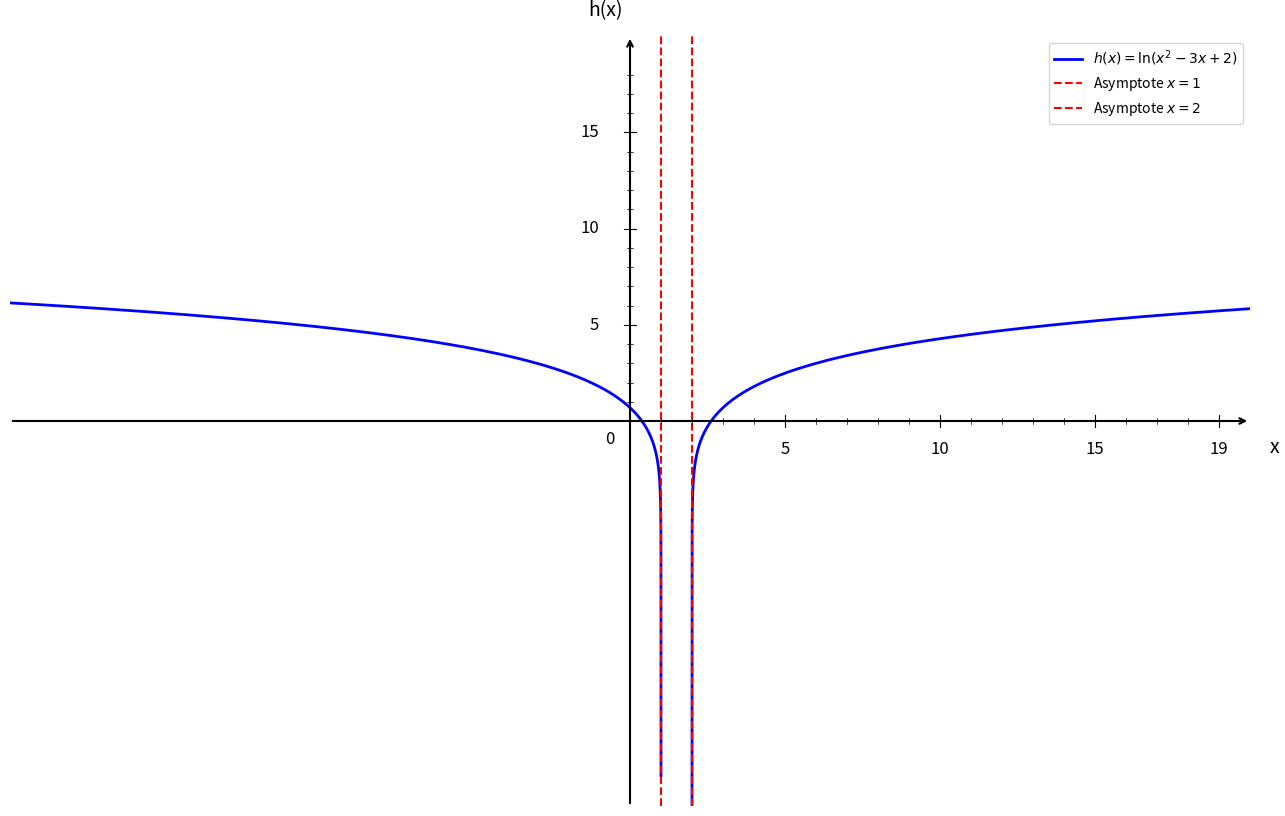

Write the Python code that produced this figure.
import numpy as np
import matplotlib.pyplot as plt

plt.figure(figsize=(16, 10))
ax = plt.gca()

# Fonctions
def h(x):
    return np.log(x**2 - 3*x + 2)

# Domaine de définition : ]-∞, 1[ ∪ ]2, +∞[
# Créer deux domaines séparés
x1 = np.linspace(-20, 0.99999999, 20000)  # Premier intervalle - ultra proche de 1
x2 = np.linspace(2.00000000001, 20, 20000)   # Deuxième intervalle - ultra proche de 2

# Courbes
plt.plot(x1, h(x1), 'b-', linewidth=2, label=r'$h(x) = \ln(x^2 - 3x + 2)$')
plt.plot(x2, h(x2), 'b-', linewidth=2)

# Asymptotes verticales
plt.axvline(x=1, color='red', linestyle='--', linewidth=1.5, label='Asymptote $x = 1$')
plt.axvline(x=2, color='red', linestyle='--', linewidth=1.5, label='Asymptote $x = 2$')

# Limites
plt.xlim(-20, 20)
plt.ylim(-20, 20)

# Désactiver ticks automatiques
ax.set_xticks([])
ax.set_yticks([])

# Supprimer spines
for spine in ax.spines.values():
    spine.set_visible(False)

# Tracer les axes avec flèches
ax.annotate("", xy=(20, 0), xytext=(-20, 0),
            arrowprops=dict(arrowstyle="->", color="black", linewidth=1.5))
ax.annotate("", xy=(0, 20), xytext=(0, -20),
            arrowprops=dict(arrowstyle="->", color="black", linewidth=1.5))

# Texte "0"
ax.text(-0.8, -1.2, '0', fontsize=12)

# --- Graduation manuelle ---
xticks_major = [5, 10, 15, 19]
yticks_major = [5, 10, 15, 19]

# Axe X grandes graduations
for x_val in xticks_major:
    ax.plot([x_val, x_val], [-0.3, 0.3], color="black", linewidth=0.8)
    ax.text(x_val, -1.0, str(x_val), ha='center', va='top', fontsize=12)

# Axe Y grandes graduations
for y in yticks_major:
    if y < 19:
        ax.plot([-0.2, 0.2], [y, y], color="black", linewidth=0.8)
        ax.text(-1.0, y, str(y), ha='right', va='center', fontsize=12)

# --- Petites graduations intermédiaires (tous les 1) ---
# Axe X
for x_val in range(1, 20):
    if x_val not in xticks_major:
        ax.plot([x_val, x_val], [-0.15, 0.15], color="black", linewidth=0.5)

# Axe Y
for y in range(1, 20):
    if y not in yticks_major and y < 19:
        ax.plot([-0.1, 0.1], [y, y], color="black", linewidth=0.5)

# Labels
plt.xlabel('x', fontsize=14, labelpad=15)
plt.ylabel('h(x)', fontsize=14, labelpad=15, rotation=0)
ax.xaxis.set_label_coords(1.02, 0.48)
ax.yaxis.set_label_coords(0.48, 1.02)

# Légende
plt.legend(fontsize=10, loc='upper right')

# Sauvegarde
plt.savefig('exercice_logarithme_etude_question3.png', 
            dpi=300, bbox_inches='tight')
plt.show()

print("Graphique 'exercice_logarithme_etude_question3.png' créé avec succès!")
